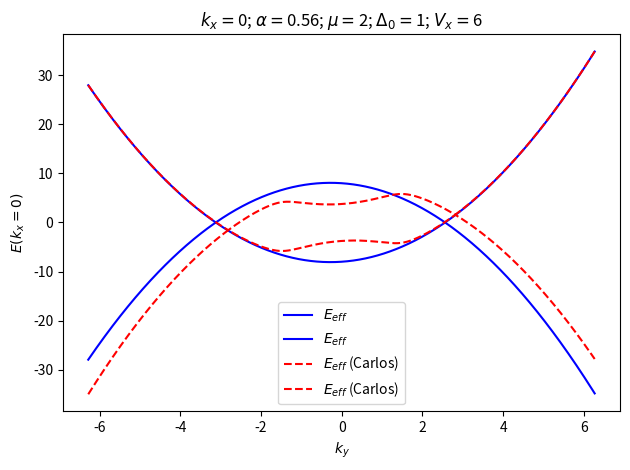

This chart was generated by the following Python code:
# -*- coding: utf-8 -*-
"""
Created on Fri Nov 22 10:53:59 2024

@author: Gabriel
"""

import numpy as np
import matplotlib.pyplot as plt

def get_energy(k_x, k_y, V_x, alpha, mu, Delta_0):
    chi_k = (k_x**2 + k_y**2) - mu
    r = np.sqrt((V_x - alpha*k_y)**2 + (alpha*k_x)**2)
    E = np.sqrt( (chi_k - r)**2 + (Delta_0*alpha*k_x/V_x)**2 )
    return np.array([E, -E])

L_y = 500
k_x = 0
V_x = 6
alpha = 0.56
mu = 2
Delta_0 = 1
k_y_values = 2*np.pi/L_y*np.arange(-L_y, L_y)

fig, ax = plt.subplots()
ax.plot(k_y_values, [get_energy(k_x, k_y, V_x, alpha, mu, Delta_0)
                     for k_y in k_y_values], "b", label=r"$E_{eff}$")
ax.set_xlabel(r"$k_y$")
ax.set_ylabel(r"$E(k_x=0)$")

def get_energy_approximated(k_x, k_y, V_x, alpha, mu, Delta_0):
    chi_k = (k_x**2 + k_y**2) - mu
    E = V_x - alpha*k_y - chi_k
    return np.array([E, -E])

ax.set_title(r"$k_x=$" + f"{k_x}"+
         r"; $\alpha=$" + f"{alpha}"+
         r"; $\mu=$" + f"{mu}"+
         r"; $\Delta_0=$" + f"{Delta_0}"+
         r"; $V_x=$" + f"{V_x}")
# ax.plot(k_y_values, [get_energy_approximated(k_x, k_y, V_x, alpha, mu, Delta_0)
#                      for k_y in k_y_values], "--", label=r"$E_{eff}$ approximation")

def get_energy_Carlos(k_x, k_y, V_x, alpha, mu, Delta_0):
    chi_k = (k_x**2 + k_y**2) - mu
    E_k = np.sqrt(chi_k**2 + Delta_0**2)
    E_plus = alpha*k_y + np.sqrt( (E_k-V_x)**2 + (alpha*k_x*Delta_0/E_k)**2)
    E_minus = alpha*k_y - np.sqrt( (E_k-V_x)**2 + (alpha*k_x*Delta_0/E_k)**2)
    return np.array([E_plus, E_minus])

ax.plot(k_y_values, [get_energy_Carlos(k_x, k_y, V_x, alpha, mu, Delta_0)
                     for k_y in k_y_values], "--r", label=r"$E_{eff}$ (Carlos)")
ax.legend()
plt.tight_layout()
plt.show()